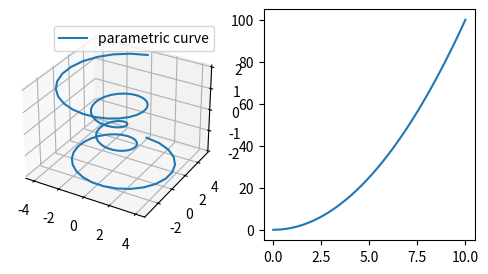
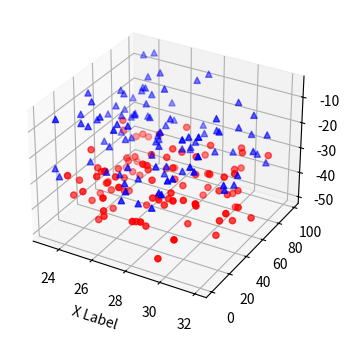
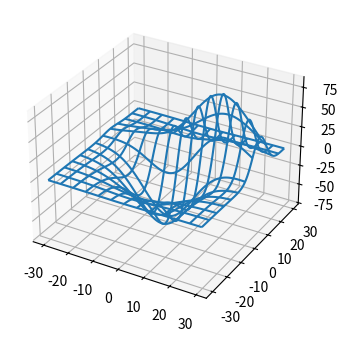

Python code for these plots, in order: (Note: this script raises an exception after producing the figures.)
# la ration habituelle d'imports
import matplotlib.pyplot as plt
# et aussi numpy, même si ça n'est pas strictement nécessaire
import numpy as np

# même si l'on n'utilise pas explicitement
# d'attributs du module Axes3D
# cet import est nécessaire pour faire
# des visualisations en 3D
from mpl_toolkits.mplot3d import Axes3D

# ce mode d'interaction va nous permettre de nous déplacer
# dans l'espace pour voir les courbes en 3D
# depuis plusieurs points de vue
%matplotlib notebook

# je choisis une taille raisonnable compte tenu de l'espace
# disponible dans fun-mooc
fig = plt.figure(figsize=(6, 3))

# voici la façon de créer un *subplot*
# qui se prête à une visualisation en 3D
ax = fig.add_subplot(121, projection='3d')

# à présent, copié de
# https://matplotlib.org/mpl_toolkits/mplot3d/tutorial.html#line-plots
# on crée une courbe paramétrique
# où x et y sont fonctions de z
theta = np.linspace(-4 * np.pi, 4 * np.pi, 100)
z = np.linspace(-2, 2, 100)
r = z**2 + 1
x = r * np.sin(theta)
y = r * np.cos(theta)
# on fait maitenant un appel à plot normal
# mais avec un troisième paramètre
ax.plot(x, y, z, label='parametric curve')
ax.legend()

# on peut tout à fait ajouter un plot usuel
# dans un subplot, comme on l'a vu pour la 2D
ax2 = fig.add_subplot(122)
x = np.linspace(0, 10)
y = x**2
ax2.plot(x, y)
plt.show()

'''
==============
3D scatterplot
==============

Demonstration of a basic scatterplot in 3D.
'''

from mpl_toolkits.mplot3d import Axes3D
import matplotlib.pyplot as plt
import numpy as np

fig = plt.figure(figsize=(4, 4))

def randrange(n, vmin, vmax):
    '''
    Helper function to make an array of random numbers having shape (n, )
    with each number distributed Uniform(vmin, vmax).
    '''
    return (vmax - vmin)*np.random.rand(n) + vmin

ax = fig.add_subplot(111, projection='3d')

n = 100

# For each set of style and range settings, plot n random points in the box
# defined by x in [23, 32], y in [0, 100], z in [zlow, zhigh].
for c, m, zlow, zhigh in [('r', 'o', -50, -25), ('b', '^', -30, -5)]:
    xs = randrange(n, 23, 32)
    ys = randrange(n, 0, 100)
    zs = randrange(n, zlow, zhigh)
    ax.scatter(xs, ys, zs, c=c, marker=m)

ax.set_xlabel('X Label')
plt.show()

from mpl_toolkits.mplot3d import axes3d

fig = plt.figure(figsize=(4, 4))

ax = fig.add_subplot(111, projection='3d')

# Grab some test data.
X, Y, Z = axes3d.get_test_data(0.05)

# Plot a basic wireframe.
ax.plot_wireframe(X, Y, Z, rstride=10, cstride=10)
plt.show()

'''
======================
3D surface (color map)
======================

Demonstrates plotting a 3D surface colored with the coolwarm color map.
The surface is made opaque by using antialiased=False.

Also demonstrates using the LinearLocator and custom formatting for the
z axis tick labels.
'''

from mpl_toolkits.mplot3d import Axes3D
import matplotlib.pyplot as plt
from matplotlib import cm
from matplotlib.ticker import LinearLocator, FormatStrFormatter
import numpy as np

fig = plt.figure(figsize=(4, 4))

ax = fig.gca(projection='3d')

# Make data.
X = np.arange(-5, 5, 0.25)
Y = np.arange(-5, 5, 0.25)
X, Y = np.meshgrid(X, Y)
R = np.sqrt(X**2 + Y**2)
Z = np.sin(R)

# Plot the surface.
surf = ax.plot_surface(X, Y, Z, cmap=cm.coolwarm,
                       linewidth=0, antialiased=False)

# Customize the z axis.
ax.set_zlim(-1.01, 1.01)
ax.zaxis.set_major_locator(LinearLocator(10))
ax.zaxis.set_major_formatter(FormatStrFormatter('%.02f'))

# Add a color bar which maps values to colors.
fig.colorbar(surf, shrink=0.5, aspect=5)

plt.show()

'''
========================
3D surface (solid color)
========================

Demonstrates a very basic plot of a 3D surface using a solid color.
'''

from mpl_toolkits.mplot3d import Axes3D
import matplotlib.pyplot as plt
import numpy as np

fig = plt.figure(figsize=(4, 4))
ax = fig.add_subplot(111, projection='3d')

# Make data
u = np.linspace(0, 2 * np.pi, 30)
v = np.linspace(0, np.pi, 30)
x = 10 * np.outer(np.cos(u), np.sin(v))
y = 10 * np.outer(np.sin(u), np.sin(v))
z = 10 * np.outer(np.ones(np.size(u)), np.cos(v))

# Plot the surface
ax.plot_surface(x, y, z, color='b')

plt.show()

'''
=========================
3D surface (checkerboard)
=========================

Demonstrates plotting a 3D surface colored in a checkerboard pattern.
'''

from mpl_toolkits.mplot3d import Axes3D
import matplotlib.pyplot as plt
from matplotlib import cm
from matplotlib.ticker import LinearLocator
import numpy as np

fig = plt.figure(figsize=(4, 4))
ax = fig.gca(projection='3d')

# Make data.
X = np.arange(-5, 5, 0.25)
xlen = len(X)
Y = np.arange(-5, 5, 0.25)
ylen = len(Y)
X, Y = np.meshgrid(X, Y)
R = np.sqrt(X**2 + Y**2)
Z = np.sin(R)

# Create an empty array of strings with the same shape as the meshgrid, and
# populate it with two colors in a checkerboard pattern.
colortuple = ('y', 'b')
colors = np.empty(X.shape, dtype=str)
for y in range(ylen):
    for x in range(xlen):
        colors[x, y] = colortuple[(x + y) % len(colortuple)]

# Plot the surface with face colors taken from the array we made.
surf = ax.plot_surface(X, Y, Z, facecolors=colors, linewidth=0)

# Customize the z axis.
ax.set_zlim(-1, 1)
ax.w_zaxis.set_major_locator(LinearLocator(6))

plt.show()

'''
======================
Triangular 3D surfaces
======================

Plot a 3D surface with a triangular mesh.
'''

from mpl_toolkits.mplot3d import Axes3D
import matplotlib.pyplot as plt
import numpy as np

fig = plt.figure(figsize=(4, 4))
ax = fig.gca(projection='3d')

n_radii = 8
n_angles = 36

# Make radii and angles spaces (radius r=0 omitted to eliminate duplication).
radii = np.linspace(0.125, 1.0, n_radii)
angles = np.linspace(0, 2*np.pi, n_angles, endpoint=False)

# Repeat all angles for each radius.
angles = np.repeat(angles[..., np.newaxis], n_radii, axis=1)

# Convert polar (radii, angles) coords to cartesian (x, y) coords.
# (0, 0) is manually added at this stage,  so there will be no duplicate
# points in the (x, y) plane.
x = np.append(0, (radii*np.cos(angles)).flatten())
y = np.append(0, (radii*np.sin(angles)).flatten())

# Compute z to make the pringle surface.
z = np.sin(-x*y)

ax = fig.gca(projection='3d')

ax.plot_trisurf(x, y, z, linewidth=0.2, antialiased=True)

plt.show()

'''
===========================
More triangular 3D surfaces
===========================

Two additional examples of plotting surfaces with triangular mesh.

The first demonstrates use of plot_trisurf's triangles argument, and the
second sets a Triangulation object's mask and passes the object directly
to plot_trisurf.
'''

import numpy as np
import matplotlib.pyplot as plt
from mpl_toolkits.mplot3d import Axes3D
import matplotlib.tri as mtri

fig = plt.figure(figsize=(6, 3))

#============
# First plot
#============

# Make a mesh in the space of parameterisation variables u and v
u = np.linspace(0, 2.0 * np.pi, endpoint=True, num=50)
v = np.linspace(-0.5, 0.5, endpoint=True, num=10)
u, v = np.meshgrid(u, v)
u, v = u.flatten(), v.flatten()

# This is the Mobius mapping, taking a u, v pair and returning an x, y, z
# triple
x = (1 + 0.5 * v * np.cos(u / 2.0)) * np.cos(u)
y = (1 + 0.5 * v * np.cos(u / 2.0)) * np.sin(u)
z = 0.5 * v * np.sin(u / 2.0)

# Triangulate parameter space to determine the triangles
tri = mtri.Triangulation(u, v)

# Plot the surface.  The triangles in parameter space determine which x, y, z
# points are connected by an edge.
ax = fig.add_subplot(1, 2, 1, projection='3d')
ax.plot_trisurf(x, y, z, triangles=tri.triangles, cmap=plt.cm.Spectral)
ax.set_zlim(-1, 1)


#============
# Second plot
#============

# Make parameter spaces radii and angles.
n_angles = 36
n_radii = 8
min_radius = 0.25
radii = np.linspace(min_radius, 0.95, n_radii)

angles = np.linspace(0, 2*np.pi, n_angles, endpoint=False)
angles = np.repeat(angles[..., np.newaxis], n_radii, axis=1)
angles[:, 1::2] += np.pi/n_angles

# Map radius, angle pairs to x, y, z points.
x = (radii*np.cos(angles)).flatten()
y = (radii*np.sin(angles)).flatten()
z = (np.cos(radii)*np.cos(angles*3.0)).flatten()

# Create the Triangulation; no triangles so Delaunay triangulation created.
triang = mtri.Triangulation(x, y)

# Mask off unwanted triangles.
xmid = x[triang.triangles].mean(axis=1)
ymid = y[triang.triangles].mean(axis=1)
mask = np.where(xmid**2 + ymid**2 < min_radius**2, 1, 0)
triang.set_mask(mask)

# Plot the surface.
ax = fig.add_subplot(1, 2, 2, projection='3d')
ax.plot_trisurf(triang, z, cmap=plt.cm.CMRmap)

plt.show()

from mpl_toolkits.mplot3d import axes3d
import matplotlib.pyplot as plt
from matplotlib import cm

fig = plt.figure(figsize=(4, 4))
ax = fig.add_subplot(111, projection='3d')
X, Y, Z = axes3d.get_test_data(0.05)
cset = ax.contour(X, Y, Z, cmap=cm.coolwarm)
ax.clabel(cset, fontsize=9, inline=1)

plt.show()

from mpl_toolkits.mplot3d import axes3d
import matplotlib.pyplot as plt
from matplotlib import cm

fig = plt.figure(figsize=(4, 4))
ax = fig.gca(projection='3d')
X, Y, Z = axes3d.get_test_data(0.05)
cset = ax.contour(X, Y, Z, extend3d=True, cmap=cm.coolwarm)
ax.clabel(cset, fontsize=9, inline=1)

plt.show()

from mpl_toolkits.mplot3d import axes3d
import matplotlib.pyplot as plt
from matplotlib import cm

fig = plt.figure(figsize=(4, 4))
ax = fig.gca(projection='3d')
X, Y, Z = axes3d.get_test_data(0.05)
ax.plot_surface(X, Y, Z, rstride=8, cstride=8, alpha=0.3)
cset = ax.contour(X, Y, Z, zdir='z', offset=-100, cmap=cm.coolwarm)
cset = ax.contour(X, Y, Z, zdir='x', offset=-40, cmap=cm.coolwarm)
cset = ax.contour(X, Y, Z, zdir='y', offset=40, cmap=cm.coolwarm)

ax.set_xlabel('X')
ax.set_xlim(-40, 40)
ax.set_ylabel('Y')
ax.set_ylim(-40, 40)
ax.set_zlabel('Z')
ax.set_zlim(-100, 100)

plt.show()

from mpl_toolkits.mplot3d import axes3d
import matplotlib.pyplot as plt
from matplotlib import cm

fig = plt.figure(figsize=(4, 4))
ax = fig.gca(projection='3d')
X, Y, Z = axes3d.get_test_data(0.05)
cset = ax.contourf(X, Y, Z, cmap=cm.coolwarm)
ax.clabel(cset, fontsize=9, inline=1)

plt.show()

"""
.. versionadded:: 1.1.0
   This demo depends on new features added to contourf3d.
"""

from mpl_toolkits.mplot3d import axes3d
import matplotlib.pyplot as plt
from matplotlib import cm

fig = plt.figure(figsize=(4, 4))
ax = fig.gca(projection='3d')
X, Y, Z = axes3d.get_test_data(0.05)
ax.plot_surface(X, Y, Z, rstride=8, cstride=8, alpha=0.3)
cset = ax.contourf(X, Y, Z, zdir='z', offset=-100, cmap=cm.coolwarm)
cset = ax.contourf(X, Y, Z, zdir='x', offset=-40, cmap=cm.coolwarm)
cset = ax.contourf(X, Y, Z, zdir='y', offset=40, cmap=cm.coolwarm)

ax.set_xlabel('X')
ax.set_xlim(-40, 40)
ax.set_ylabel('Y')
ax.set_ylim(-40, 40)
ax.set_zlabel('Z')
ax.set_zlim(-100, 100)

plt.show()

"""
=============================================
Generate polygons to fill under 3D line graph
=============================================

Demonstrate how to create polygons which fill the space under a line
graph. In this example polygons are semi-transparent, creating a sort
of 'jagged stained glass' effect.
"""

from mpl_toolkits.mplot3d import Axes3D
from matplotlib.collections import PolyCollection
import matplotlib.pyplot as plt
from matplotlib import colors as mcolors
import numpy as np

fig = plt.figure(figsize=(4, 4))
ax = fig.gca(projection='3d')

def cc(arg):
    return mcolors.to_rgba(arg, alpha=0.6)

xs = np.arange(0, 10, 0.4)
verts = []
zs = [0.0, 1.0, 2.0, 3.0]
for z in zs:
    ys = np.random.rand(len(xs))
    ys[0], ys[-1] = 0, 0
    verts.append(list(zip(xs, ys)))

poly = PolyCollection(verts, facecolors=[cc('r'), cc('g'), cc('b'),
                                         cc('y')])
poly.set_alpha(0.7)
ax.add_collection3d(poly, zs=zs, zdir='y')

ax.set_xlabel('X')
ax.set_xlim3d(0, 10)
ax.set_ylabel('Y')
ax.set_ylim3d(-1, 4)
ax.set_zlabel('Z')
ax.set_zlim3d(0, 1)

plt.show()

"""
========================================
Create 2D bar graphs in different planes
========================================

Demonstrates making a 3D plot which has 2D bar graphs projected onto
planes y=0, y=1, etc.
"""

from mpl_toolkits.mplot3d import Axes3D
import matplotlib.pyplot as plt
import numpy as np

fig = plt.figure(figsize=(4, 4))
ax = fig.add_subplot(111, projection='3d')
for c, z in zip(['r', 'g', 'b', 'y'], [30, 20, 10, 0]):
    xs = np.arange(20)
    ys = np.random.rand(20)

    # You can provide either a single color or an array. To demonstrate this,
    # the first bar of each set will be colored cyan.
    cs = [c] * len(xs)
    cs[0] = 'c'
    ax.bar(xs, ys, zs=z, zdir='y', color=cs, alpha=0.8)

ax.set_xlabel('X')
ax.set_ylabel('Y')
ax.set_zlabel('Z')

plt.show()

'''
==============
3D quiver plot
==============

Demonstrates plotting directional arrows at points on a 3d meshgrid.
'''

from mpl_toolkits.mplot3d import axes3d
import matplotlib.pyplot as plt
import numpy as np

fig = plt.figure(figsize=(4, 4))
ax = fig.gca(projection='3d')

# Make the grid
x, y, z = np.meshgrid(np.arange(-0.8, 1, 0.2),
                      np.arange(-0.8, 1, 0.2),
                      np.arange(-0.8, 1, 0.8))

# Make the direction data for the arrows
u = np.sin(np.pi * x) * np.cos(np.pi * y) * np.cos(np.pi * z)
v = -np.cos(np.pi * x) * np.sin(np.pi * y) * np.cos(np.pi * z)
w = (np.sqrt(2.0 / 3.0) * np.cos(np.pi * x) * np.cos(np.pi * y) *
     np.sin(np.pi * z))

ax.quiver(x, y, z, u, v, w, length=0.1, normalize=True)

plt.show()